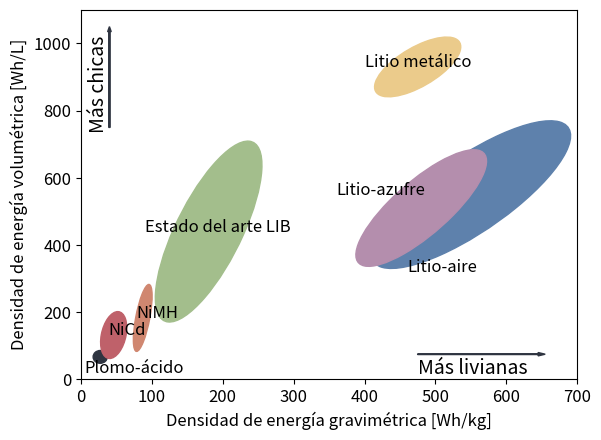

The script that saved this image:
#!/usr/bin/env python
# -*- coding: utf-8 -*-
"""Densidad de energía volumétrica vs gravimétrica."""

import matplotlib.pyplot as plt
import matplotlib.patches as mpatches
import numpy as np

nordgray = "#2E3440"
nordred = "#BF616A"
nordorange = "#D08770"
nordyellow = "#EBCB8B"
nordpink = "#B48EAD"
nordgreen = "#A3BE8C"
nordblue = "#5E81AC"


plt.rcParams.update({"font.size": 12})
fig, ax = plt.subplots()

ax.set_xlim((0, 700))
ax.set_ylim((0, 1100))

ax.set_xlabel(r"Densidad de energía gravimétrica [Wh/kg]")
ax.set_ylabel(r"Densidad de energía volumétrica [Wh/L]")

ax.text(475, 17.5, "Más livianas", fontsize=14)
ax.text(10, 750, "Más chicas", rotation="vertical", fontsize=14)

ax.arrow(
    40,
    750,
    0,
    300,
    width=2,
    length_includes_head=True,
    head_length=15,
    head_width=5,
    color=nordgray,
)
ax.arrow(
    475,
    75,
    180,
    0,
    width=2,
    length_includes_head=True,
    head_length=10,
    head_width=10,
    color=nordgray,
)

ax.text(5, 20, "Plomo-ácido")
lead_acid = mpatches.Ellipse((27, 67), 20, 38, color=nordgray, alpha=1)
ax.add_patch(lead_acid)

ax.text(39, 132, "NiCd")
nicd = mpatches.Ellipse(
    (46, 132),
    140,
    35,
    angle=85,
    color=nordred,
    alpha=1,
)
ax.add_patch(nicd)

ax.text(78, 183, "NiMH")
nimh = mpatches.Ellipse((87, 183), 20, 200, angle=-5, color=nordorange, alpha=1)
ax.add_patch(nimh)

ax.text(90, 440, "Estado del arte LIB")
lib_now = mpatches.Ellipse((180, 440), 100, 550, angle=-12, color=nordgreen, alpha=1)
ax.add_patch(lib_now)

ax.text(400, 930, "Litio metálico")
lib_li = mpatches.Ellipse((475, 930), 80, 200, angle=-30, color=nordyellow, alpha=1)
ax.add_patch(lib_li)

ax.text(460, 320, "Litio-aire")
lia = mpatches.Ellipse((550, 550), 150, 500, angle=-30, color=nordblue, alpha=1)
ax.add_patch(lia)

ax.text(360, 550, "Litio-azufre")
lis = mpatches.Ellipse((480, 510), 100, 380, angle=-25, color=nordpink, alpha=1)
ax.add_patch(lis)

fig.savefig("densidad_de_energia.png", dpi=600)
